Run: headless pygame with SDL's dummy video driver; simulated clock (each Clock.tick advances the game by its frame time, no real sleeping); random seed 0; keys injected as events and as key.get_pressed() state; no mouse input.
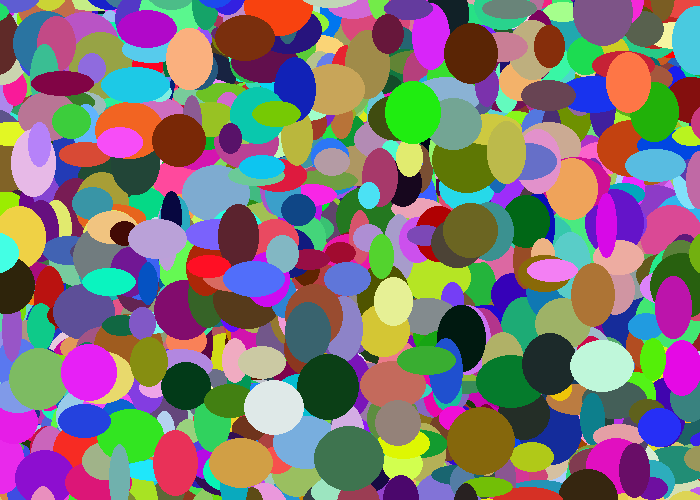
Frame 1 of 4 · flips 1–60 · no input
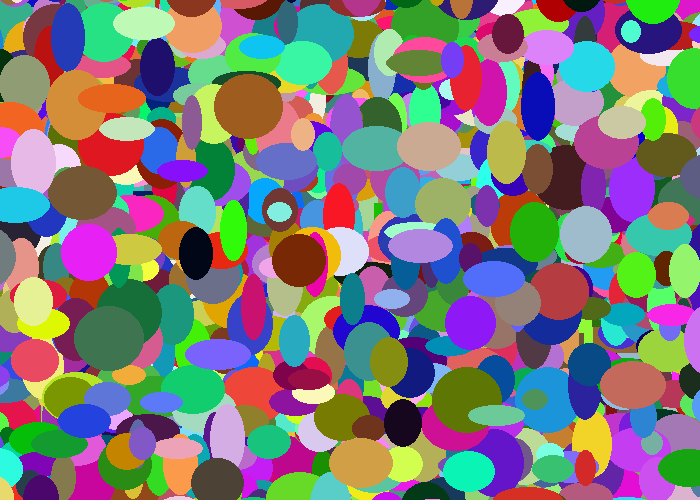
Frame 2 of 4 · flips 61–180 · tapped SPACE, RETURN · held RIGHT (→), D
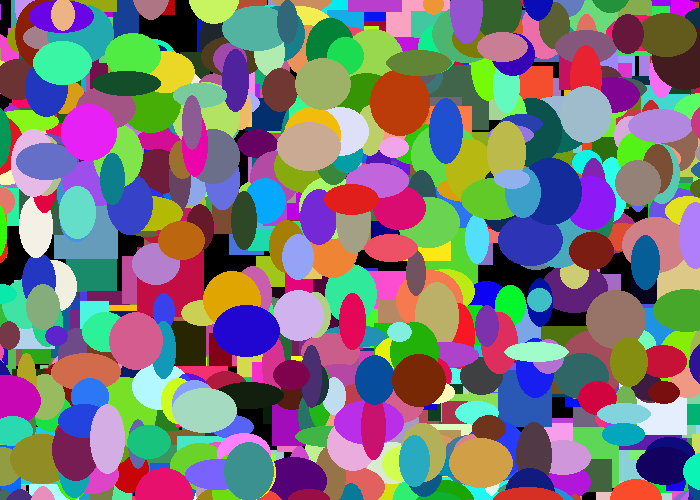
Frame 3 of 4 · flips 181–300 · held DOWN (↓), S
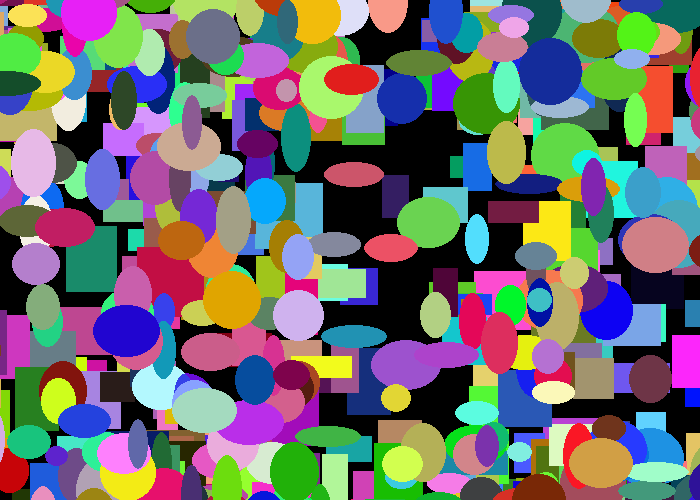
Frame 4 of 4 · flips 301–420 · held LEFT (←), A, UP (↑), W

The pygame program that drew these frames:

"""
 A simple demonstration of object-oriented programming
 in Python using objects.

 Author: Brendan Van Allen
"""

import pygame
import random


class Rectangle:
    def __init__(self):
        # X location randomized between 0-700 (inclusive)
        self.x = random.randrange(0, 701)

        # Y location randomized between 0-500 (inclusive)
        self.y = random.randrange(0, 501)

        # Width and height randomized between 20-70 (inclusive)
        self.width = random.randrange(20, 71)
        self.height = random.randrange(20, 71)

        # Changes in x and y randomized between (-3)-3 (inclusive)
        self.change_x = random.randrange(-3, 4)
        self.change_y = random.randrange(-3, 4)

        # Color has randomized values between 0-255 (inclusive) for R, G, and B
        rand_R = random.randrange(0, 256)
        rand_G = random.randrange(0, 256)
        rand_B = random.randrange(0, 256)
        self.color = (rand_R, rand_G, rand_B)

    def draw(self, screen):
        pygame.draw.rect(screen, self.color, [self.x, self.y, self.width, self.height])

    def move(self):
        self.x += self.change_x
        self.y += self.change_y


class Ellipse(Rectangle):
    def draw(self, screen):
        pygame.draw.ellipse(screen, self.color, [self.x, self.y, self.width, self.height])

pygame.init()

pygame.display.set_caption("Brendan's Kaleidoscope")
size = (700, 500)
screen = pygame.display.set_mode(size)

# Flag to indicate if user has quit the game
done = False

clock = pygame.time.Clock()

BLACK = (0, 0, 0)

# Create the shapes
my_list = []

# Add 10 rectangles
for i in range(5000):
    my_object = Rectangle()
    my_list.append(my_object)

# Add 10 ellipses
for i in range(5000):
    my_object = Ellipse()
    my_list.append(my_object)


# -------- Main Program Loop -----------
while not done:
    # --- Main event loop
    for event in pygame.event.get():
        if event.type == pygame.QUIT:
            done = True

    # --- Update
    for shape in my_list:
        shape.move()

    # --- Render
    screen.fill(BLACK)

    for shape in my_list:
        shape.draw(screen)

    # Flip the buffers
    pygame.display.flip()

    # 60 fps
    clock.tick(60)

# Close the window and quit.
# If you forget this line, the program will 'hang'
# on exit if running from IDLE.
pygame.quit()
